2-way image classification set "karaage_poodle_small" from GitHub (cyakooo/Karapoodle); label vocabulary: karaage, poodle.

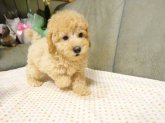
Label: poodle

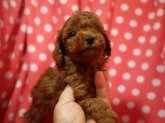
Label: poodle

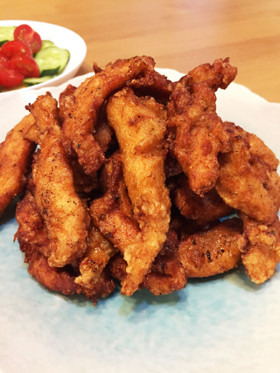
Label: karaage

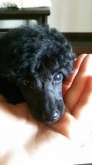
Label: poodle

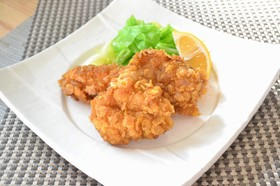
Label: karaage

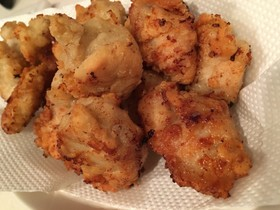
Label: karaage
